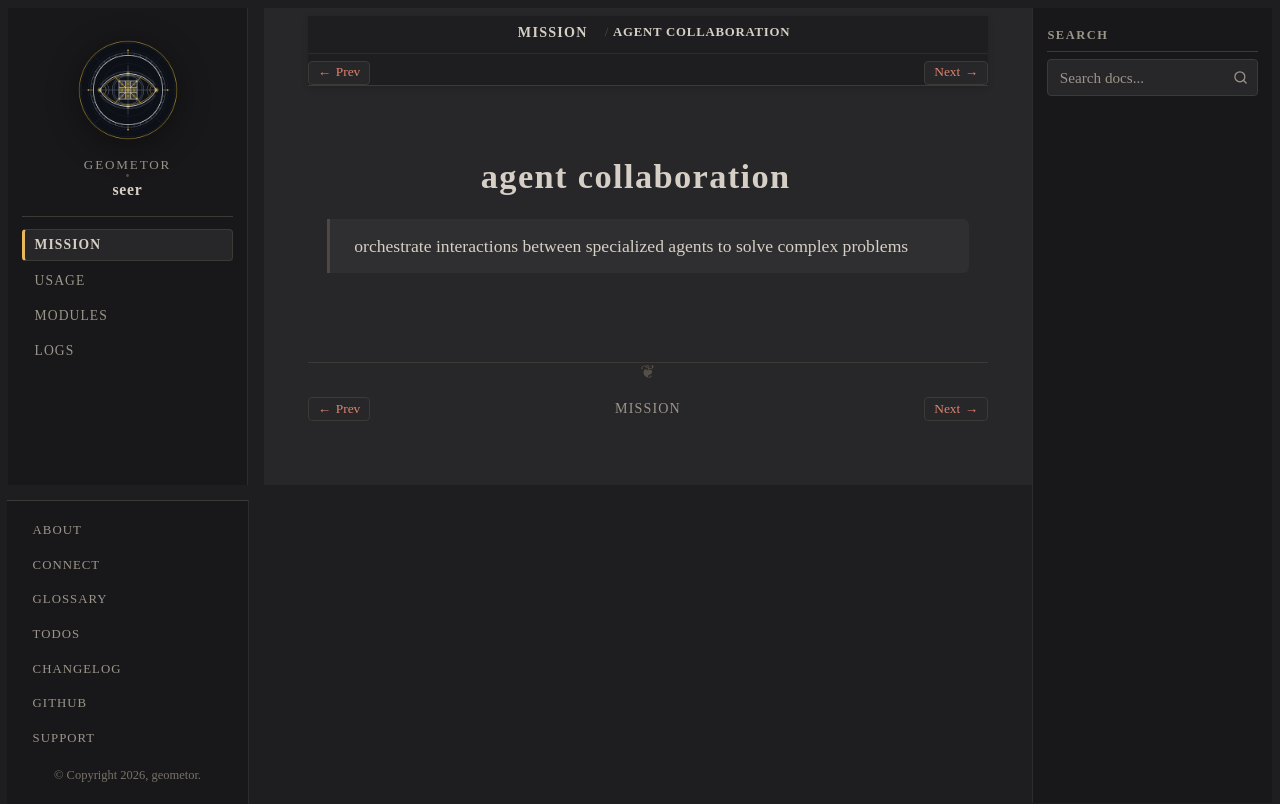

repository: geometor/seer · page: mission/goals/agent_collaboration.html · generator: sphinx

:order: 1

agent collaboration
===================

    orchestrate interactions between specialized agents to solve complex problems
